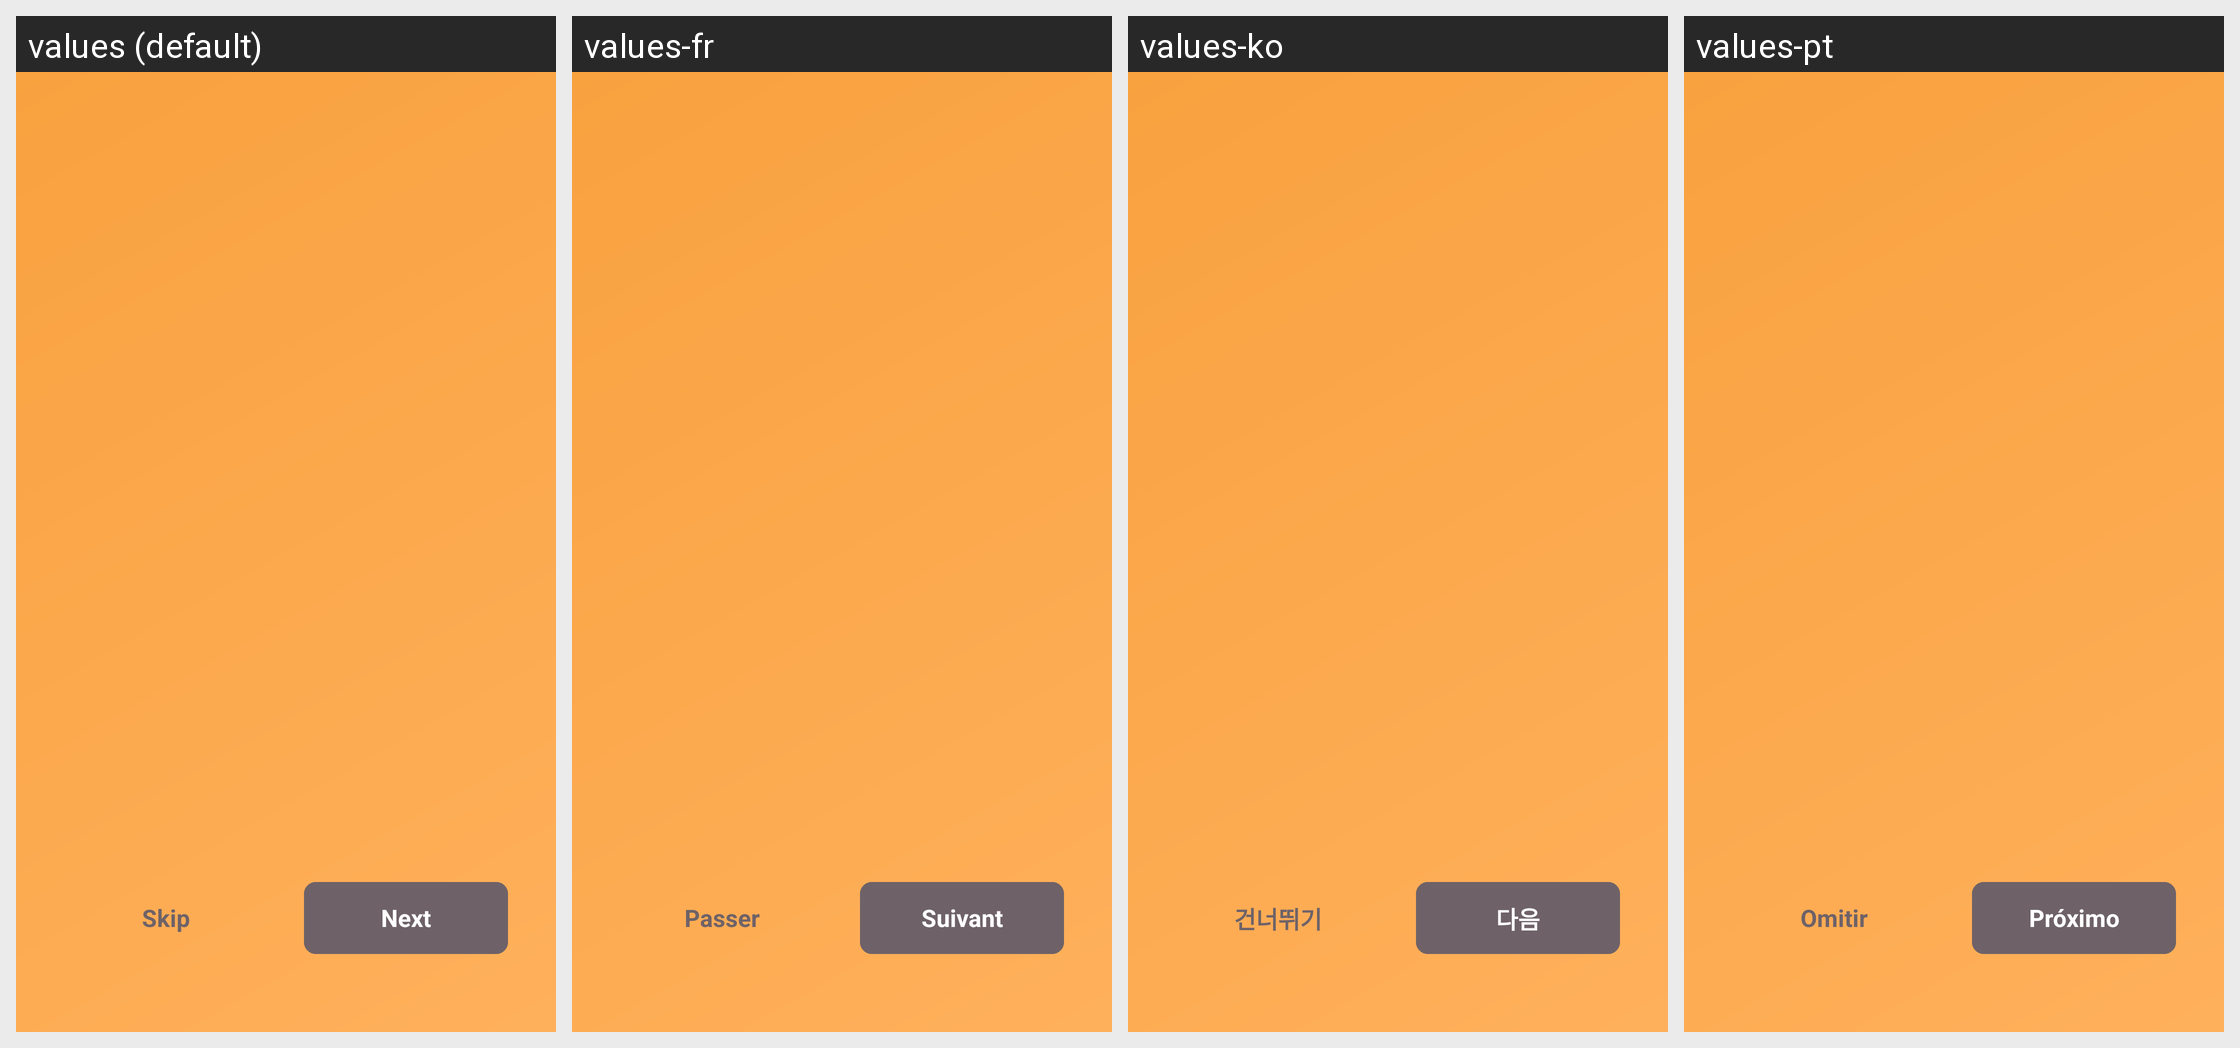

For this localized Android screen grid, give each drawn string resource with its value in every locale shown.
Android screen res/layout/activity_onboarding.xml rendered under 4 locales, left to right: values (default), values-fr, values-ko, values-pt. Device: Nexus 5 (rendered at 1080×1920; each locale shown at half size, 540×960, under a caption strip naming it); theme Theme.Shoopt.
Other locales in the repository, not shown: values-ar, values-bn, values-de, values-el, values-es, values-hi, values-it, values-ja, values-jv, values-mr, values-pa, values-pl, values-ro, values-ru, values-sv, values-ta, values-te, values-tr, values-vi, values-zh.
Strings drawn on this screen, with the default value and each locale's value (text and hints the layout hard-codes, and strings that could not be matched under every locale, appear in the picture but are not listed):

onboarding_skip
  values: Skip
  values-fr: Passer
  values-ko: 건너뛰기
  values-pt: Omitir

onboarding_next
  values: Next
  values-fr: Suivant
  values-ko: 다음
  values-pt: Próximo
